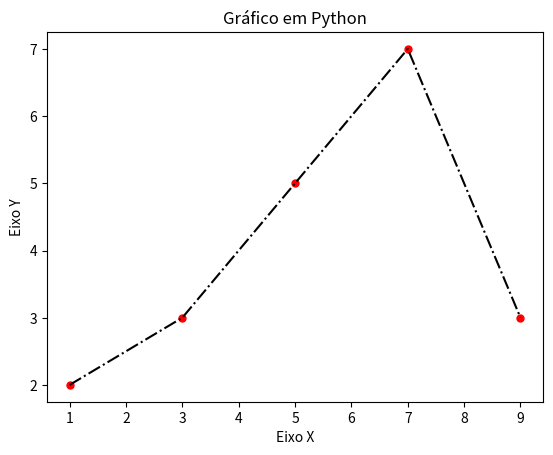

The script that saved this image:
import matplotlib.pyplot as plt

#Gráfico de linhas

x1 = [0,18,60]
y1 = [0,50,100]

title = "Gráfico em Python"
eixox = "Eixo X"
eixoy = "Eixo Y"


#Gráfico de barras

x2 = [1,3,5,7,9]#Quantidade de barras

y2 = [2,3,5,7,3] #Tamanho das barras

#Comparando gráficos de barras

comp_x = [2,4,6,8,10]
comp_y = [4, 6, 10, 14, 6]


plt.title(title)

plt.xlabel(eixox)
plt.ylabel(eixoy)

#plt.plot(x1, y1)
#plt.bar(x2,y2, label = "Grupo 1")
#plt.bar(comp_x, comp_y, label = "Grupo  2")
#plt.legend()
plt.scatter(x2,y2, label = "Pontos de ocorrência", color = 'red', marker = '.', s = 100)
plt.plot(x2,y2, color = 'black', linestyle = "-.")
#plt.legend()

#plt.show()